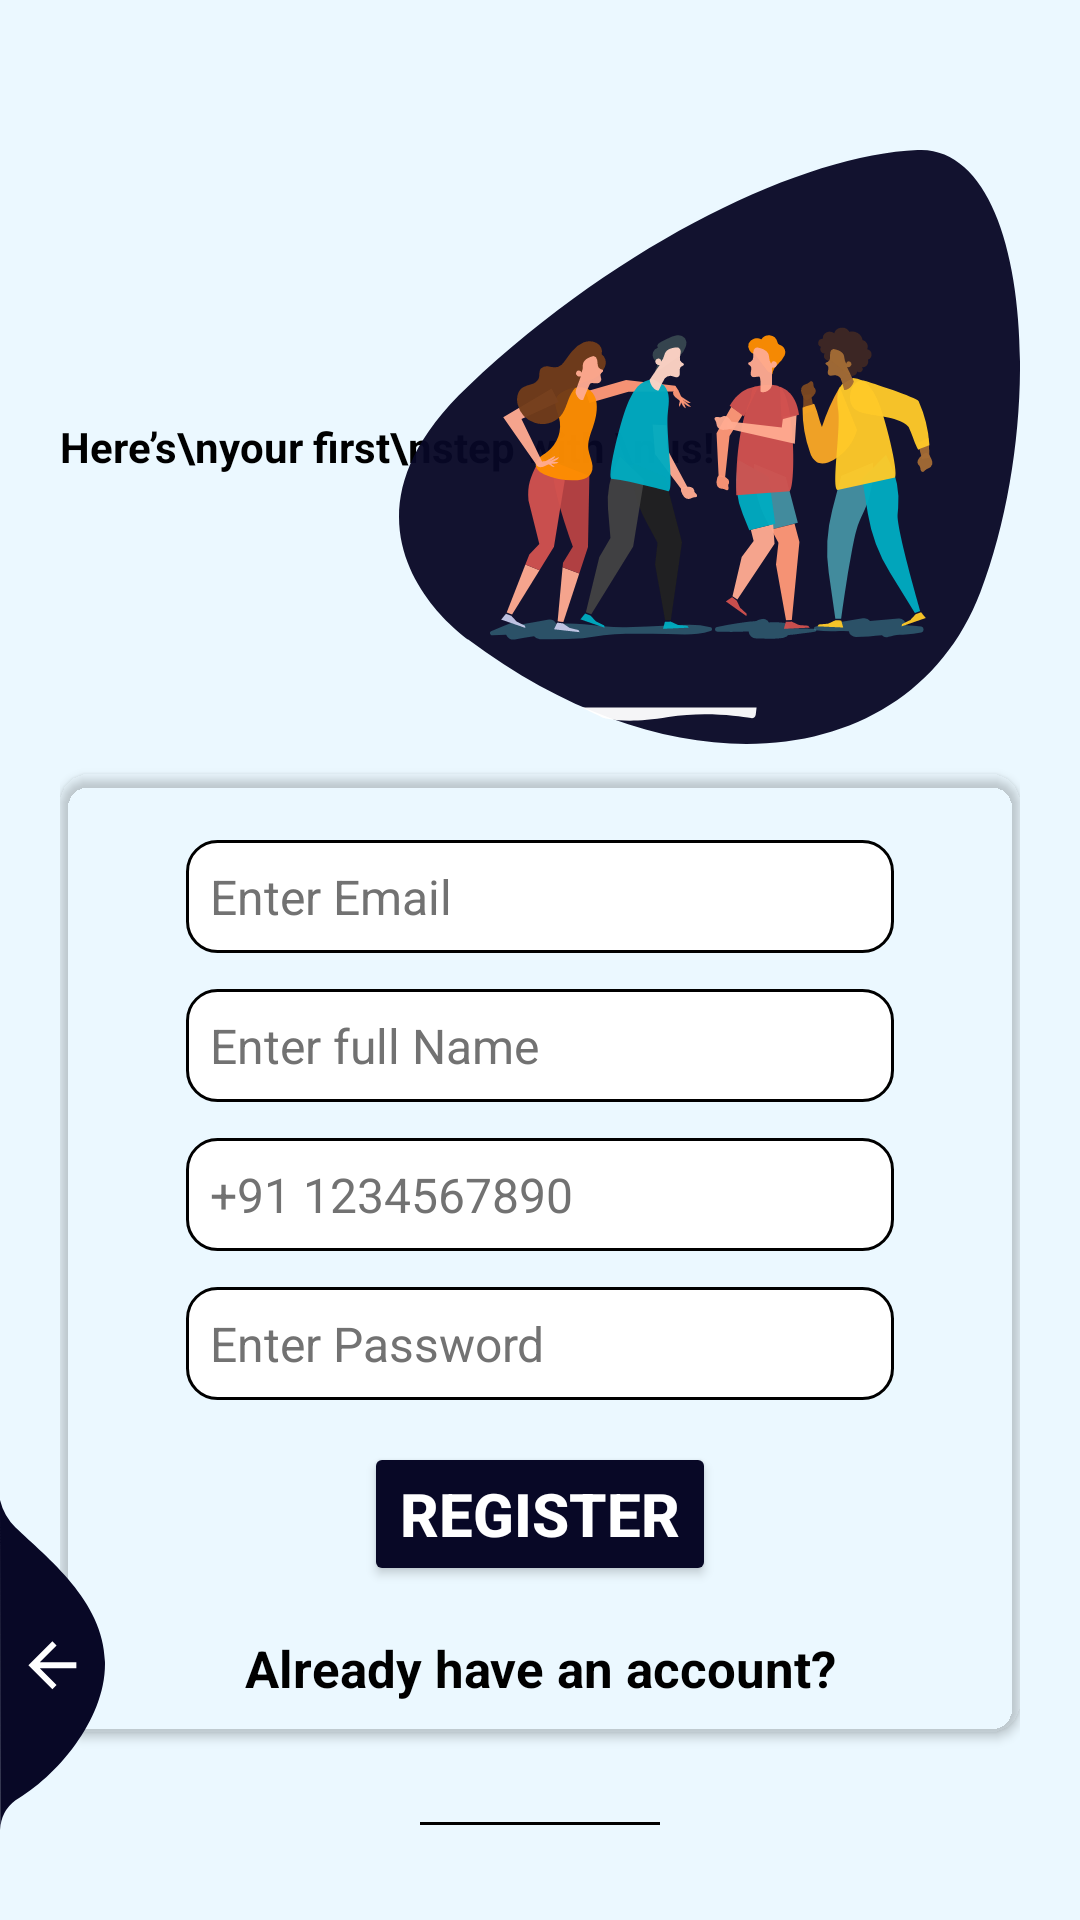

Layout XML and referenced resources for this Android screen:
<!-- AndroidManifest.xml: application theme Theme.Jobhunt -->
<!-- res/layout/activity_register.xml -->
<?xml version="1.0" encoding="utf-8"?>
<RelativeLayout
    xmlns:android="http://schemas.android.com/apk/res/android"
    xmlns:app="http://schemas.android.com/apk/res-auto"
    xmlns:tools="http://schemas.android.com/tools"
    android:layout_width="match_parent"
    android:layout_height="match_parent"
    android:background="#ebf8ff"
    android:focusableInTouchMode="true"
    android:gravity="center"
    android:layout_gravity="center">

    <ScrollView
        android:layout_width="match_parent"
        android:layout_height="match_parent"
        android:layout_alignParentTop="true">
        <LinearLayout
            android:layout_width="match_parent"
            android:layout_height="wrap_content"
            android:orientation="vertical"
            android:padding="20dp"
            android:layout_marginTop="30dp">
            <RelativeLayout
                android:layout_width="match_parent"
                android:layout_height="wrap_content">
                <TextView
                    android:layout_centerVertical="true"
                    android:layout_alignParentLeft="true"
                    style="@style/viewParent.headerText.NoMode"
                    android:textColor="@color/black"
                    android:text="Here’s\nyour first\nstep with \nus! "/>

                <ImageView
                    android:layout_width="wrap_content"
                    android:layout_height="wrap_content"
                    android:src="@drawable/ic_register_hero"
                    android:layout_alignParentTop="true"
                    android:layout_alignParentRight="true"/>
            </RelativeLayout>
            <androidx.cardview.widget.CardView
                android:layout_width="match_parent"
                android:layout_height="wrap_content"
                android:layout_marginTop="10dp"
                app:cardBackgroundColor="#C"
                app:cardCornerRadius="10dp">

                <LinearLayout
                    android:layout_width="match_parent"
                    android:layout_height="wrap_content"
                    android:layout_margin="10dp"
                    android:orientation="vertical">


                        <EditText
                            android:id="@+id/reg_email"
                            android:layout_width="match_parent"
                            android:layout_height="wrap_content"
                            android:layout_marginTop="12dp"
                            android:layout_marginStart="32dp"
                            android:layout_marginEnd="32dp"
                            android:inputType="textPersonName"
                            android:hint="Enter Email "
                            android:textColorHint="#727272"
                            android:padding="8dp"
                            android:textColor="@color/black"
                            android:textSize="16sp"
                            android:background="@drawable/edit" />


                    <EditText
                        android:id="@+id/reg_name"
                        android:layout_width="match_parent"
                        android:layout_height="wrap_content"
                        android:layout_marginTop="12dp"
                        android:layout_marginStart="32dp"
                        android:layout_marginEnd="32dp"
                        android:inputType="textPersonName"
                        android:hint="Enter full Name"
                        android:textColorHint="#727272"
                        android:padding="8dp"
                        android:textColor="@color/black"
                        android:textSize="16sp"
                        android:background="@drawable/edit" />
                    <EditText
                        android:id="@+id/reg_dob"
                        android:layout_width="match_parent"
                        android:layout_height="wrap_content"
                        android:layout_marginTop="12dp"
                        android:layout_marginStart="32dp"
                        android:layout_marginEnd="32dp"
                        android:inputType="number"
                        android:hint="+91 1234567890"
                        android:textColorHint="#727272"
                        android:padding="8dp"
                        android:textColor="@color/black"
                        android:textSize="16sp"
                        android:background="@drawable/edit" />
                    <EditText
                        android:id="@+id/reg_password"
                        android:layout_width="match_parent"
                        android:layout_height="wrap_content"
                        android:layout_marginTop="12dp"
                        android:layout_marginStart="32dp"
                        android:layout_marginEnd="32dp"
                        android:inputType="textPassword"
                        android:hint="Enter Password"
                        android:textColorHint="#727272"
                        android:padding="8dp"
                        android:textColor="@color/black"
                        android:textSize="16sp"
                        android:background="@drawable/edit" />
                    <Button
                        android:id="@+id/register"
                        android:layout_width="wrap_content"
                        android:layout_height="wrap_content"
                        android:backgroundTint="#080826"
                        android:textColor="@color/colorPrimary"
                        android:text="Register"
                        android:layout_marginTop="14dp"
                        android:layout_gravity="center"
                        android:textStyle="bold"
                        android:textSize="20sp">
                    </Button>

                    <TextView
                        android:id="@+id/login"
                        style="@style/parent"
                        android:textAlignment="center"
                        android:textStyle="bold"
                        android:textColor="@color/black"
                        android:textSize="17sp"
                        android:text="Already have an account?"
                        android:layout_marginTop="16dp"
                        android:onClick="onLoginClick"/>

                </LinearLayout>
            </androidx.cardview.widget.CardView>


            <LinearLayout
                android:layout_width="match_parent"
                android:layout_height="wrap_content"
                android:weightSum="12"
                android:gravity="center"
                android:layout_marginTop="30dp">

                <View
                    android:layout_width="0dp"
                    android:layout_height="1dp"
                    android:background="@color/whiteTextColor"
                    android:layout_weight="3"/>

            </LinearLayout>



        </LinearLayout>
    </ScrollView>
    
    
    
    
    
    
    
    <ImageView
        android:layout_alignParentBottom="true"
        android:layout_alignParentLeft="true"
        android:layout_width="wrap_content"
        android:layout_height="wrap_content"
        android:src="@drawable/ic_back_img"
        android:layout_marginRight="11dp"
        android:layout_marginBottom="30dp"
        android:onClick="onLoginClick"
        android:adjustViewBounds="false"/>
</RelativeLayout>
<!-- resources referenced by this layout -->
<resources>
  <color name="black">#000</color>
  <color name="colorPrimary">#FFFFFF</color>
  <color name="whiteTextColor">#000</color>
  <!-- drawable edit (drawable) -->
  <?xml version="1.0" encoding="utf-8"?>
  <selector xmlns:android="http://schemas.android.com/apk/res/android">
      <item>
          <shape android:shape="rectangle">
              <corners android:radius="10dp"/>
              <solid android:color="@color/white"/>
              <stroke  android:width="1dp"/>
          </shape>
      </item>
  </selector>
  <!-- drawable ic_back_img (drawable) -->
  <vector xmlns:android="http://schemas.android.com/apk/res/android"
          android:width="35dp"
          android:height="110dp"
          android:viewportWidth="35.022"
          android:viewportHeight="110.257">
      <path
          android:pathData="M-0,-0l0.08,110.26a12.8,12.8 93.91,0 1,5.1 -9.92c13.56,-7.81 30.32,-27.17 29.83,-46.33 -0.52,-20.39 -19.37,-34.74 -29.83,-44.79A19.61,19.61 60.14,0 1,-0 -0Z"
          android:fillColor="#080826"/>
      <path
          android:pathData="M25.47,54.19L13.27,54.19l5.6,-5.6L17.47,47.19 9.47,55.19l8,8 1.4,-1.4L13.27,56.19L25.47,56.19Z"
          android:fillColor="@color/white"/>
  </vector>
  <!-- drawable ic_register_hero: vector/xml drawable (drawable, 21828 chars, omitted) -->
  <!-- drawable ic_side_bg (drawable) -->
  <shape xmlns:android="http://schemas.android.com/apk/res/android" android:shape="rectangle">
      <size
          android:width="11dp"
          android:height="787dp"/>
      <solid
          android:color="#080826"/>
      <corners
          android:topLeftRadius="17dp"/>
  </shape>
  <style name="parent">
          <item name="android:layout_width">match_parent</item>
          <item name="android:layout_height">wrap_content</item>
      </style>
  <style name="viewParent.headerText.NoMode">
          <item name="android:textColor">@color/darkTextColor</item>
      </style>
  <style name="Theme.Jobhunt" parent="Base.Theme.Jobhunt" />
  <color name="white">#FFFFFF</color>
  <color name="darkTextColor">#020000</color>
  <style name="Base.Theme.Jobhunt" parent="Theme.Material3.DayNight.NoActionBar">
          
          
      </style>
</resources>
